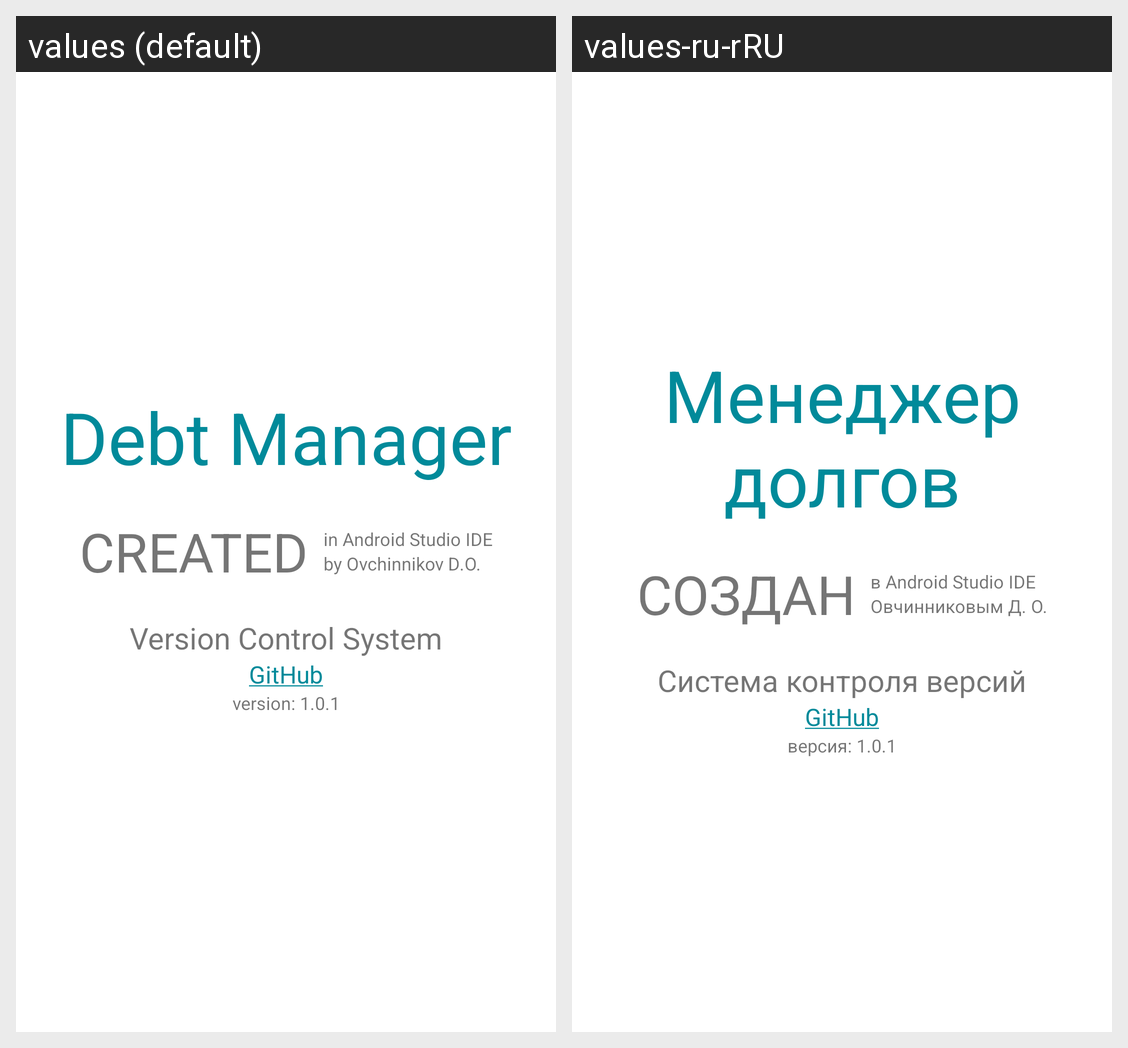

This grid shows one Android layout under two languages. Give, for every string resource on the screen, its name, the default text and each shown locale's text.
Android screen res/layout/fragment_info.xml rendered under 2 locales, left to right: values (default), values-ru-rRU. Device: Nexus 5 (rendered at 1080×1920; each locale shown at half size, 540×960, under a caption strip naming it); theme AppTheme.
Strings drawn on this screen, with the default value and each locale's value (text and hints the layout hard-codes, and strings that could not be matched under every locale, appear in the picture but are not listed):

tv_app_name
  values: Debt Manager
  values-ru-rRU: Менеджер долгов

tv_created
  values: Created
  values-ru-rRU: Создан

tv_created_in
  values: in Android Studio IDE
  values-ru-rRU: в Android Studio IDE

tv_created_by
  values: by Ovchinnikov D.O.
  values-ru-rRU: Овчинниковым Д. О.

tv_vcs
  values: Version Control System
  values-ru-rRU: Система контроля версий

tv_github
  values: GitHub
  values-ru-rRU: GitHub  [not translated; the default value is used]

tv_version
  values: version: 
  values-ru-rRU: версия: 

tv_app_version
  values: 1.0.1
  values-ru-rRU: 1.0.1  [not translated; the default value is used]
